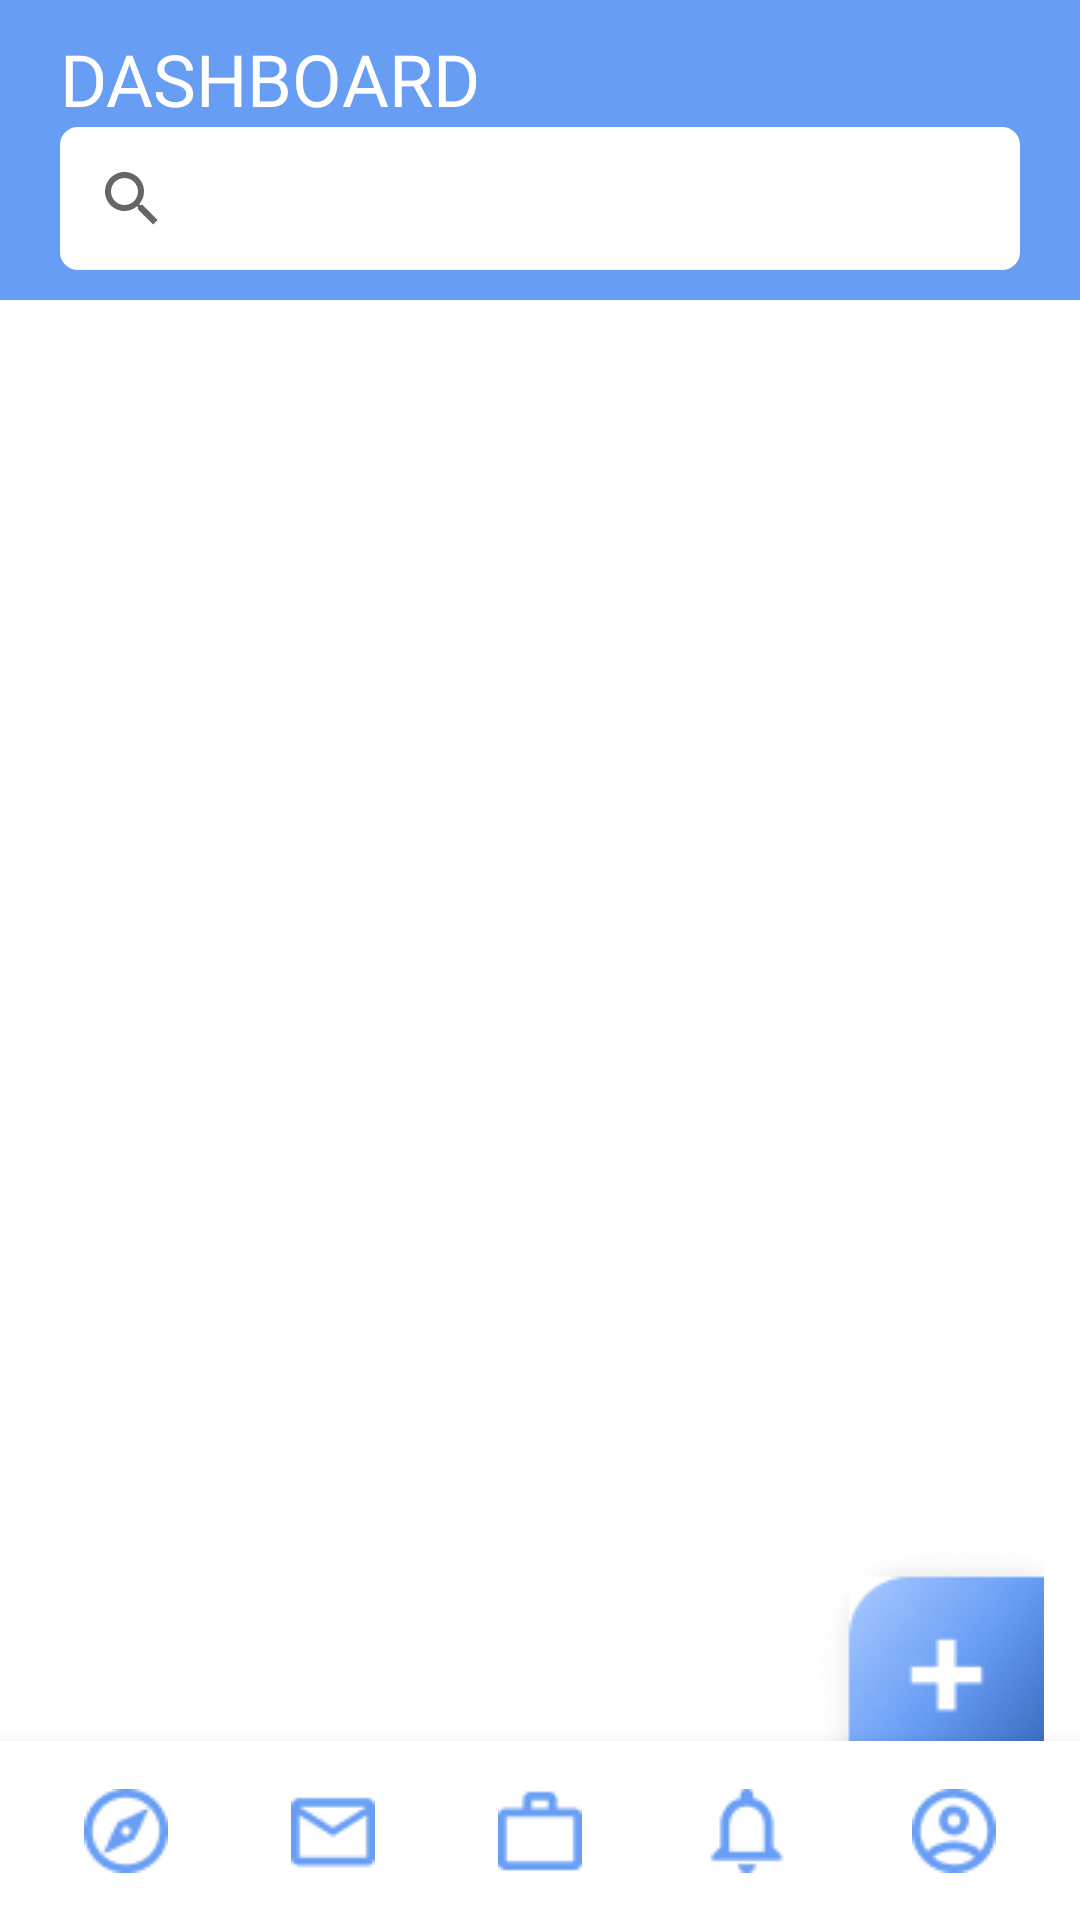

The Android layout XML behind this screen, and the referenced resources:
<!-- AndroidManifest.xml: application theme Theme.Atyourservice -->
<!-- res/layout/activity_explore_client_recruit.xml -->
<?xml version="1.0" encoding="utf-8"?>
<LinearLayout xmlns:android="http://schemas.android.com/apk/res/android"
    xmlns:app="http://schemas.android.com/apk/res-auto"
    xmlns:tools="http://schemas.android.com/tools"
    android:layout_width="match_parent"
    android:layout_height="match_parent"
    android:orientation="vertical"
    tools:context=".ExploreClientRecruit">

    <LinearLayout
        android:id="@+id/layout_group_chat"
        android:layout_width="match_parent"
        android:layout_height="100dp"
        android:background="@color/ays_primary"
        android:fitsSystemWindows="true"
        android:orientation="horizontal"
        android:paddingHorizontal="20dp"
        android:paddingVertical="10dp"
        app:layout_constraintEnd_toEndOf="parent"
        app:layout_constraintStart_toStartOf="parent"
        app:layout_constraintTop_toTopOf="parent">

        <LinearLayout
            android:layout_width="match_parent"
            android:layout_height="match_parent"
            android:orientation="vertical"
            android:paddingHorizontal="20dp"
            android:paddingVertical="10dp">

            <TextView
                android:layout_width="wrap_content"
                android:layout_height="wrap_content"
                android:fontFamily="@font/poppins_bold"
                android:text="DASHBOARD"
                android:textColor="#fff"
                android:textSize="24sp" />

            <SearchView
                style="@android:style/Widget.Material.SearchView"
                android:layout_width="match_parent"
                android:layout_height="match_parent"
                android:background="@drawable/custom_shadow" />

        </LinearLayout>


    </LinearLayout>

    <ListView
        android:layout_width="match_parent"
        android:layout_height="match_parent"
        android:id="@+id/listViewRecruit"
        >

    </ListView>

    <com.google.android.material.bottomnavigation.BottomNavigationView
        android:layout_width="match_parent"
        android:layout_height="60dp"
        android:layout_marginTop="-60dp">

        <androidx.constraintlayout.widget.ConstraintLayout
            android:layout_width="match_parent"
            android:layout_height="match_parent"
            android:background="@drawable/custom_shadow">

            <ImageButton
                android:id="@+id/navExplore"
                style="@style/Widget.AppCompat.ImageButton"
                android:layout_width="wrap_content"
                android:layout_height="wrap_content"
                android:layout_marginStart="16dp"
                android:backgroundTint="#FFFFFF"
                app:layout_constraintBottom_toBottomOf="parent"
                app:layout_constraintStart_toStartOf="parent"
                app:layout_constraintTop_toTopOf="parent"
                app:srcCompat="@drawable/explore_black_24dp_2" />

            <ImageButton
                android:id="@+id/navMessage"
                android:layout_width="wrap_content"
                android:layout_height="wrap_content"
                android:backgroundTint="#FFFFFF"
                app:layout_constraintBottom_toBottomOf="parent"
                app:layout_constraintEnd_toStartOf="@+id/navJob"
                app:layout_constraintStart_toEndOf="@+id/navExplore"
                app:layout_constraintTop_toTopOf="parent"
                app:srcCompat="@drawable/mail_outline_black_24dp_1" />

            <ImageButton
                android:id="@+id/navJob"
                android:layout_width="wrap_content"
                android:layout_height="wrap_content"
                android:backgroundTint="#FFFFFF"
                app:layout_constraintBottom_toBottomOf="parent"
                app:layout_constraintEnd_toEndOf="parent"
                app:layout_constraintStart_toStartOf="parent"
                app:layout_constraintTop_toTopOf="parent"
                app:srcCompat="@drawable/work_outline_black_24dp_1" />

            <ImageButton
                android:id="@+id/navNotif"
                android:layout_width="wrap_content"
                android:layout_height="wrap_content"
                android:backgroundTint="#FFFFFF"
                app:layout_constraintBottom_toBottomOf="parent"
                app:layout_constraintEnd_toStartOf="@+id/navProfile"
                app:layout_constraintStart_toEndOf="@+id/navJob"
                app:layout_constraintTop_toTopOf="parent"
                app:srcCompat="@drawable/notifications_none_black_24dp_1" />

            <ImageButton
                android:id="@+id/navProfile"
                android:layout_width="wrap_content"
                android:layout_height="wrap_content"
                android:layout_marginEnd="16dp"
                android:backgroundTint="#FFFFFF"
                app:layout_constraintBottom_toBottomOf="parent"
                app:layout_constraintEnd_toEndOf="parent"
                app:layout_constraintTop_toTopOf="parent"
                app:srcCompat="@drawable/account_circle_black_24dp_2" />
        </androidx.constraintlayout.widget.ConstraintLayout>

    </com.google.android.material.bottomnavigation.BottomNavigationView>

    <androidx.constraintlayout.widget.ConstraintLayout
        android:layout_width="match_parent"
        android:layout_height="wrap_content"
        android:layout_marginTop="-135dp">

        <ImageButton
            android:id="@+id/imageButton"
            style="@android:style/Widget.Holo.Light.ImageButton"
            android:layout_width="wrap_content"
            android:layout_height="wrap_content"
            android:backgroundTint="#FFFFFF"
            app:layout_constraintBottom_toBottomOf="parent"
            app:layout_constraintEnd_toEndOf="parent"
            app:layout_constraintTop_toTopOf="parent"
            app:srcCompat="@drawable/post_job" />
    </androidx.constraintlayout.widget.ConstraintLayout>

</LinearLayout>
<!-- resources referenced by this layout -->
<resources>
  <color name="ays_primary">#689DF4</color>
  <!-- drawable account_circle_black_24dp_2: png bitmap (drawable, 1110 bytes) -->
  <!-- drawable custom_shadow (drawable) -->
  <?xml version="1.0" encoding="utf-8"?>
  <shape xmlns:android="http://schemas.android.com/apk/res/android" android:shape="rectangle">
      <solid android:color="#FFFFFF"/>
      <corners android:radius="6dp" />
  </shape>
  <!-- drawable explore_black_24dp_2: png bitmap (drawable, 1058 bytes) -->
  <!-- drawable mail_outline_black_24dp_1: png bitmap (drawable, 604 bytes) -->
  <!-- drawable notifications_none_black_24dp_1: png bitmap (drawable, 611 bytes) -->
  <!-- drawable post_job: png bitmap (drawable, 6750 bytes) -->
  <!-- drawable work_outline_black_24dp_1: png bitmap (drawable, 411 bytes) -->
  <style name="Theme.Atyourservice" parent="Theme.MaterialComponents.DayNight.DarkActionBar">
          
          <item name="colorPrimary">@color/purple_500</item>
          <item name="colorPrimaryVariant">@color/purple_700</item>
          <item name="colorOnPrimary">@color/white</item>
          
          <item name="colorSecondary">@color/teal_200</item>
          <item name="colorSecondaryVariant">@color/teal_700</item>
          <item name="colorOnSecondary">@color/black</item>
          
          <item name="android:statusBarColor" tools:targetApi="l">?attr/colorPrimaryVariant</item>
          
      </style>
  <color name="purple_500">#FF699EF5</color>
  <color name="purple_700">#FF699EF5</color>
  <color name="white">#FFFFFFFF</color>
  <color name="teal_200">#FF699EF5</color>
  <color name="teal_700">#FF699EF5</color>
  <color name="black">#FF000000</color>
</resources>
